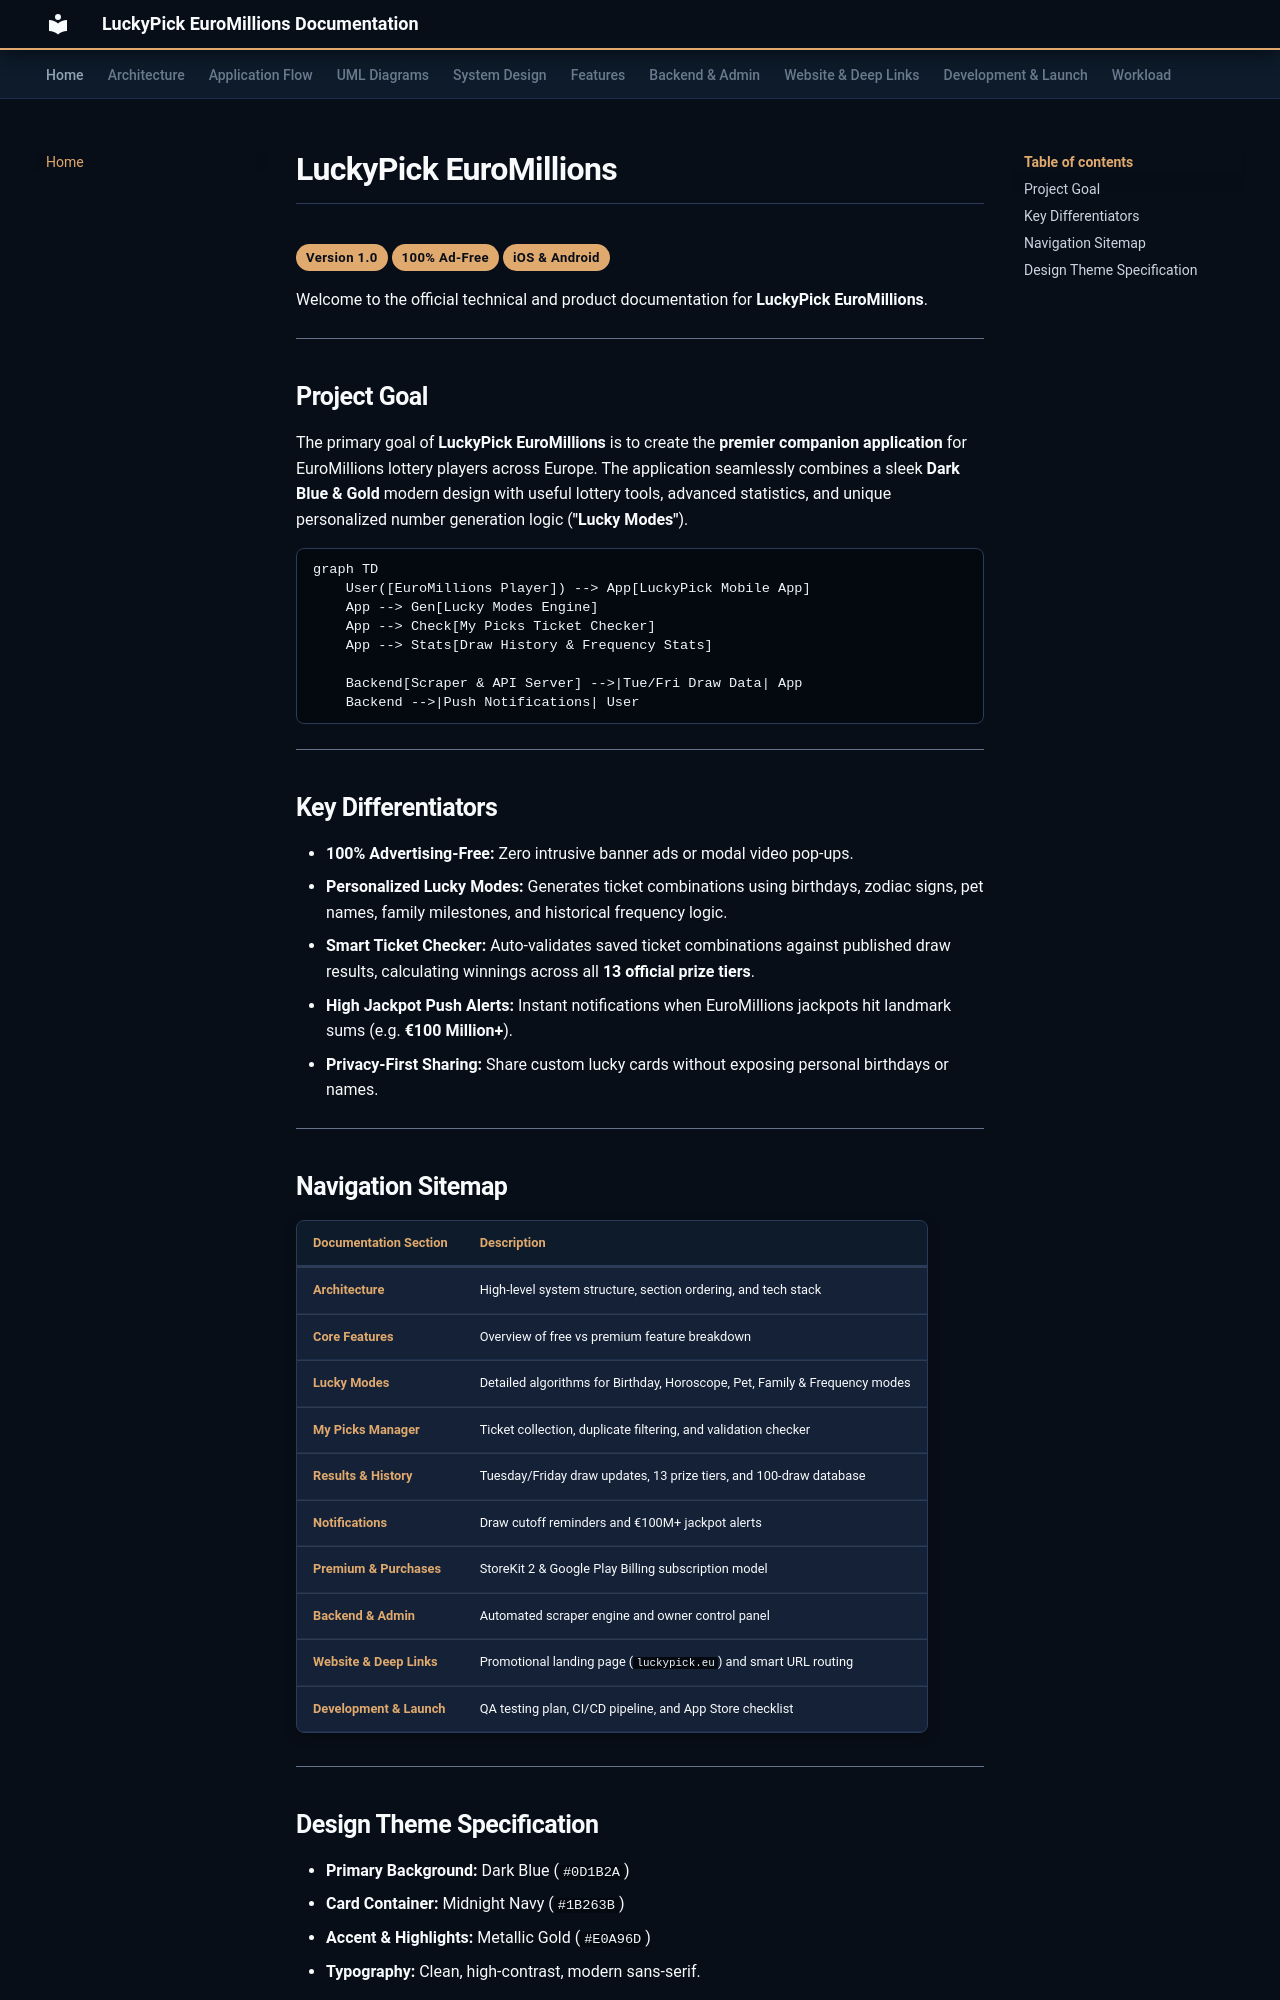

repository: MyoWin-andrDev/LuckyPick-docs · page: index.html · generator: mkdocs

#  LuckyPick EuroMillions

<span class="gold-badge">Version 1.0</span> <span class="gold-badge">100% Ad-Free</span> <span class="gold-badge">iOS & Android</span>

Welcome to the official technical and product documentation for **LuckyPick EuroMillions**.

---

##  Project Goal

The primary goal of **LuckyPick EuroMillions** is to create the **premier companion application** for EuroMillions lottery players across Europe. The application seamlessly combines a sleek **Dark Blue & Gold** modern design with useful lottery tools, advanced statistics, and unique personalized number generation logic (**"Lucky Modes"**).

```mermaid
graph TD
    User([EuroMillions Player]) --> App[LuckyPick Mobile App]
    App --> Gen[Lucky Modes Engine]
    App --> Check[My Picks Ticket Checker]
    App --> Stats[Draw History & Frequency Stats]
    
    Backend[Scraper & API Server] -->|Tue/Fri Draw Data| App
    Backend -->|Push Notifications| User
```

---

##  Key Differentiators

* **100% Advertising-Free:** Zero intrusive banner ads or modal video pop-ups.
* **Personalized Lucky Modes:** Generates ticket combinations using birthdays, zodiac signs, pet names, family milestones, and historical frequency logic.
* **Smart Ticket Checker:** Auto-validates saved ticket combinations against published draw results, calculating winnings across all **13 official prize tiers**.
* **High Jackpot Push Alerts:** Instant notifications when EuroMillions jackpots hit landmark sums (e.g. **€100 Million+**).
* **Privacy-First Sharing:** Share custom lucky cards without exposing personal birthdays or names.

---

##  Navigation Sitemap

| Documentation Section | Description |
| :--- | :--- |
| [**Architecture**](architecture.md) | High-level system structure, section ordering, and tech stack |
| [**Core Features**](features/overview.md) | Overview of free vs premium feature breakdown |
| [**Lucky Modes**](features/lucky-modes.md) | Detailed algorithms for Birthday, Horoscope, Pet, Family & Frequency modes |
| [**My Picks Manager**](features/my-picks.md) | Ticket collection, duplicate filtering, and validation checker |
| [**Results & History**](features/results-history.md) | Tuesday/Friday draw updates, 13 prize tiers, and 100-draw database |
| [**Notifications**](features/notifications.md) | Draw cutoff reminders and €100M+ jackpot alerts |
| [**Premium & Purchases**](features/premium.md) | StoreKit 2 & Google Play Billing subscription model |
| [**Backend & Admin**](backend-admin.md) | Automated scraper engine and owner control panel |
| [**Website & Deep Links**](website.md) | Promotional landing page (`luckypick.eu`) and smart URL routing |
| [**Development & Launch**](development-launch.md) | QA testing plan, CI/CD pipeline, and App Store checklist |

---
